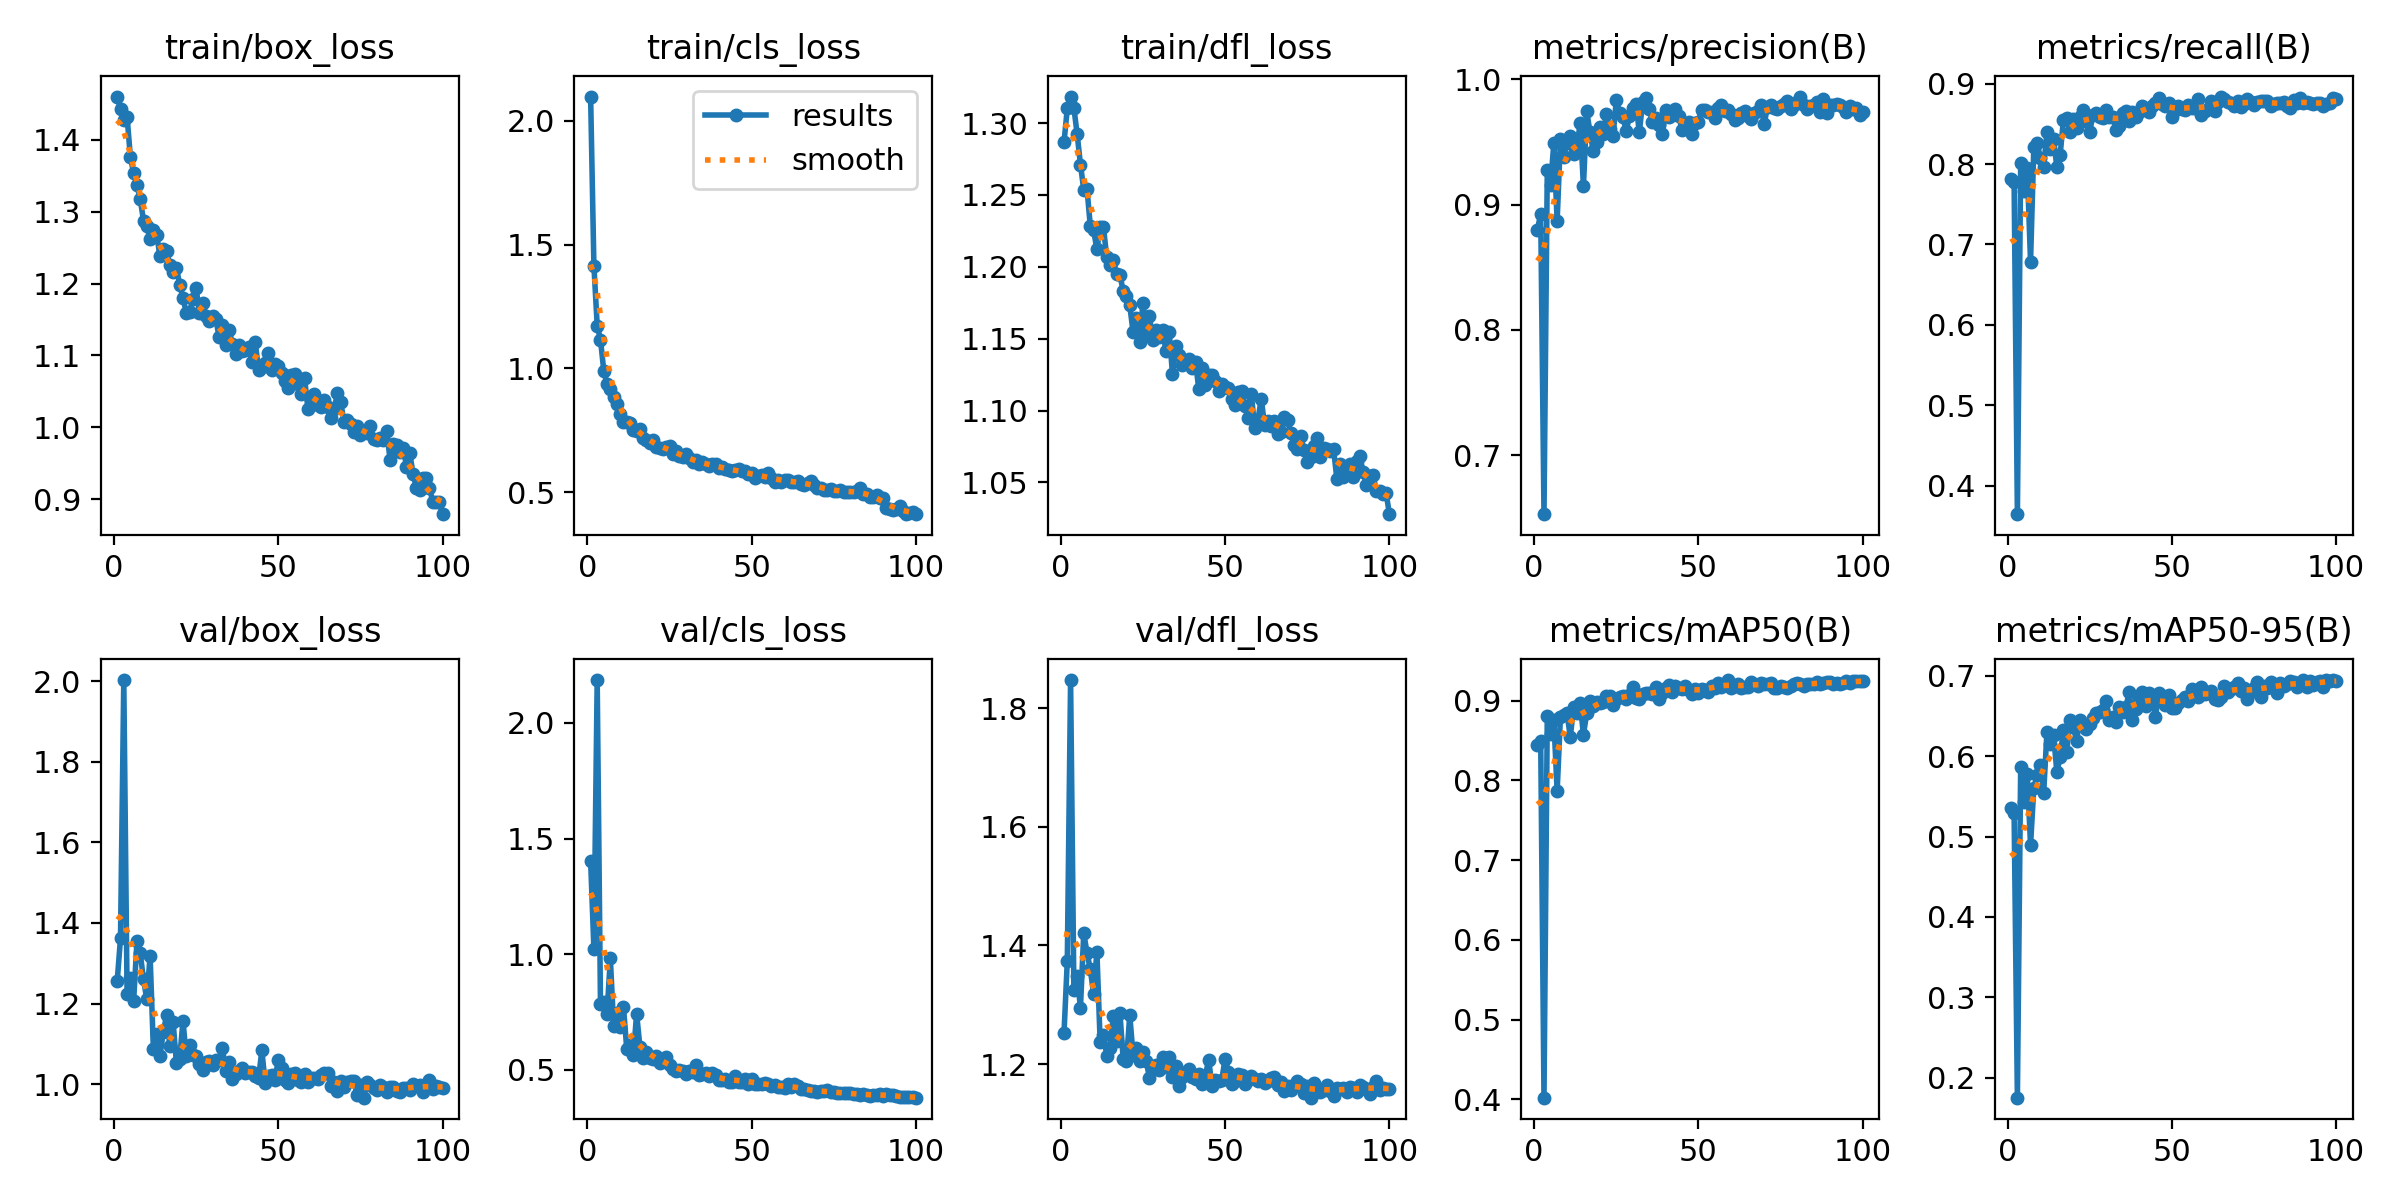

The file beside this chart, header and first rows:
epoch, train/box_loss, train/cls_loss, train/dfl_loss, metrics/precision(B), metrics/recall(B), metrics/mAP50(B), metrics/mAP50-95(B), val/box_loss, val/cls_loss, val/dfl_loss, lr/pg0, lr/pg1, lr/pg2
1, 1.46, 2.098, 1.287, 0.8799, 0.7819, 0.8443, 0.5351, 1.256, 1.404, 1.252, 0.0006615, 0.0006615, 0.0006615
2, 1.443, 1.415, 1.31, 0.8927, 0.7782, 0.8498, 0.5288, 1.362, 1.023, 1.374, 0.001315, 0.001315, 0.001315
3, 1.428, 1.174, 1.319, 0.6531, 0.3645, 0.402, 0.1749, 2.002, 2.185, 1.847, 0.001955, 0.001955, 0.001955
4, 1.432, 1.117, 1.311, 0.9273, 0.8008, 0.8809, 0.5868, 1.223, 0.7844, 1.326, 0.001941, 0.001941, 0.001941
5, 1.377, 0.9912, 1.292, 0.9154, 0.7664, 0.8582, 0.5433, 1.264, 0.7929, 1.348, 0.001921, 0.001921, 0.001921
6, 1.353, 0.9361, 1.271, 0.949, 0.7947, 0.8757, 0.5779, 1.207, 0.7432, 1.295, 0.001901, 0.001901, 0.001901
7, 1.337, 0.9152, 1.254, 0.8868, 0.6786, 0.7862, 0.4895, 1.354, 0.9817, 1.421, 0.001881, 0.001881, 0.001881
8, 1.317, 0.8836, 1.254, 0.9524, 0.8212, 0.8793, 0.5607, 1.325, 0.6903, 1.387, 0.001861, 0.001861, 0.001861
9, 1.288, 0.8576, 1.228, 0.9379, 0.8265, 0.8825, 0.5768, 1.26, 0.7474, 1.36, 0.001842, 0.001842, 0.001842
10, 1.28, 0.8161, 1.226, 0.9493, 0.8074, 0.8845, 0.5891, 1.21, 0.6869, 1.318, 0.001822, 0.001822, 0.001822
11, 1.262, 0.7837, 1.212, 0.9544, 0.7967, 0.8542, 0.5547, 1.318, 0.7702, 1.39, 0.001802, 0.001802, 0.001802
12, 1.275, 0.783, 1.228, 0.9402, 0.8398, 0.892, 0.6308, 1.088, 0.5899, 1.236, 0.001782, 0.001782, 0.001782
13, 1.268, 0.7812, 1.227, 0.945, 0.8183, 0.885, 0.6158, 1.125, 0.6077, 1.25, 0.001762, 0.001762, 0.001762
14, 1.239, 0.7514, 1.207, 0.9652, 0.8306, 0.8965, 0.6268, 1.069, 0.5621, 1.214, 0.001743, 0.001743, 0.001743
15, 1.248, 0.7486, 1.201, 0.9146, 0.7967, 0.8573, 0.5805, 1.129, 0.7428, 1.227, 0.001723, 0.001723, 0.001723
16, 1.245, 0.756, 1.205, 0.9744, 0.8111, 0.8842, 0.5985, 1.171, 0.5987, 1.28, 0.001703, 0.001703, 0.001703
17, 1.226, 0.7186, 1.195, 0.9575, 0.8549, 0.8999, 0.633, 1.096, 0.5506, 1.239, 0.001683, 0.001683, 0.001683
18, 1.216, 0.7126, 1.195, 0.9424, 0.8567, 0.8936, 0.6049, 1.155, 0.5781, 1.287, 0.001663, 0.001663, 0.001663
19, 1.222, 0.6994, 1.183, 0.9501, 0.8399, 0.898, 0.6457, 1.053, 0.5501, 1.208, 0.001644, 0.001644, 0.001644
20, 1.199, 0.7104, 1.18, 0.9619, 0.8563, 0.8965, 0.6367, 1.062, 0.5454, 1.205, 0.001624, 0.001624, 0.001624
21, 1.18, 0.6842, 1.173, 0.9559, 0.8449, 0.8988, 0.6192, 1.157, 0.5594, 1.282, 0.001604, 0.001604, 0.001604
22, 1.16, 0.6778, 1.155, 0.9721, 0.8581, 0.9056, 0.6456, 1.07, 0.5292, 1.216, 0.001584, 0.001584, 0.001584
23, 1.161, 0.675, 1.165, 0.9602, 0.8671, 0.9059, 0.6394, 1.097, 0.5396, 1.227, 0.001564, 0.001564, 0.001564
24, 1.179, 0.6846, 1.147, 0.9544, 0.8532, 0.8947, 0.6343, 1.071, 0.5562, 1.205, 0.001545, 0.001545, 0.001545
25, 1.194, 0.6861, 1.175, 0.9832, 0.8404, 0.9018, 0.6397, 1.07, 0.5191, 1.22, 0.001525, 0.001525, 0.001525
26, 1.159, 0.6526, 1.154, 0.9732, 0.8614, 0.9045, 0.6476, 1.05, 0.5033, 1.205, 0.001505, 0.001505, 0.001505
27, 1.173, 0.6666, 1.166, 0.97, 0.8638, 0.9052, 0.6544, 1.036, 0.4971, 1.177, 0.001485, 0.001485, 0.001485
28, 1.155, 0.645, 1.149, 0.9587, 0.8585, 0.9018, 0.6557, 1.056, 0.4976, 1.195, 0.001465, 0.001465, 0.001465
29, 1.148, 0.6443, 1.156, 0.9703, 0.8573, 0.9075, 0.6574, 1.057, 0.4956, 1.199, 0.001446, 0.001446, 0.001446
30, 1.155, 0.6553, 1.151, 0.9769, 0.8676, 0.9167, 0.6684, 1.049, 0.4821, 1.19, 0.001426, 0.001426, 0.001426
31, 1.151, 0.6366, 1.156, 0.9802, 0.8583, 0.9038, 0.6449, 1.061, 0.4941, 1.211, 0.001406, 0.001406, 0.001406
32, 1.125, 0.6206, 1.141, 0.9576, 0.8582, 0.9017, 0.6487, 1.06, 0.4916, 1.194, 0.001386, 0.001386, 0.001386
33, 1.143, 0.6319, 1.155, 0.9814, 0.8429, 0.9082, 0.6427, 1.091, 0.5231, 1.212, 0.001366, 0.001366, 0.001366
34, 1.114, 0.6152, 1.125, 0.9849, 0.847, 0.9095, 0.6617, 1.031, 0.4766, 1.177, 0.001347, 0.001347, 0.001347
35, 1.136, 0.6206, 1.145, 0.9764, 0.8635, 0.9095, 0.6546, 1.055, 0.482, 1.197, 0.001327, 0.001327, 0.001327
36, 1.117, 0.6122, 1.139, 0.9657, 0.8663, 0.9085, 0.6608, 1.012, 0.4861, 1.163, 0.001307, 0.001307, 0.001307
37, 1.101, 0.6072, 1.132, 0.9688, 0.8532, 0.9169, 0.68, 1.024, 0.4726, 1.178, 0.001287, 0.001287, 0.001287
38, 1.115, 0.6136, 1.133, 0.9634, 0.8648, 0.9022, 0.6454, 1.034, 0.4848, 1.187, 0.001267, 0.001267, 0.001267
39, 1.107, 0.6131, 1.136, 0.956, 0.8583, 0.9091, 0.6591, 1.041, 0.4769, 1.192, 0.001248, 0.001248, 0.001248
40, 1.108, 0.5993, 1.13, 0.9753, 0.8645, 0.9155, 0.6707, 1.029, 0.4575, 1.178, 0.001228, 0.001228, 0.001228
41, 1.112, 0.603, 1.134, 0.9697, 0.8717, 0.9193, 0.6806, 1.03, 0.4567, 1.175, 0.001208, 0.001208, 0.001208
42, 1.091, 0.5931, 1.115, 0.9718, 0.8686, 0.9111, 0.6629, 1.03, 0.4585, 1.183, 0.001188, 0.001188, 0.001188
43, 1.118, 0.5904, 1.129, 0.9764, 0.8645, 0.9177, 0.6788, 1.02, 0.4476, 1.166, 0.001168, 0.001168, 0.001168
44, 1.08, 0.5865, 1.118, 0.9703, 0.8717, 0.9156, 0.6768, 1.014, 0.4487, 1.18, 0.001149, 0.001149, 0.001149
45, 1.083, 0.5889, 1.125, 0.9598, 0.8758, 0.9142, 0.6487, 1.084, 0.4753, 1.208, 0.001129, 0.001129, 0.001129
46, 1.09, 0.5926, 1.124, 0.9609, 0.8823, 0.9183, 0.6792, 1.003, 0.4481, 1.164, 0.001109, 0.001109, 0.001109
47, 1.103, 0.584, 1.12, 0.9661, 0.8747, 0.9138, 0.6716, 1.021, 0.4471, 1.173, 0.001089, 0.001089, 0.001089
48, 1.08, 0.5855, 1.114, 0.9563, 0.8717, 0.9086, 0.6637, 1.023, 0.4586, 1.172, 0.001069, 0.001069, 0.001069
49, 1.088, 0.5726, 1.119, 0.9649, 0.8759, 0.9148, 0.6765, 1.011, 0.44, 1.173, 0.00105, 0.00105, 0.00105
50, 1.085, 0.5776, 1.116, 0.9662, 0.8583, 0.9097, 0.6599, 1.06, 0.4625, 1.209, 0.00103, 0.00103, 0.00103
51, 1.075, 0.5593, 1.115, 0.9758, 0.8674, 0.9151, 0.66, 1.039, 0.4369, 1.186, 0.00101, 0.00101, 0.00101
52, 1.065, 0.5639, 1.108, 0.9752, 0.8717, 0.9127, 0.6665, 1.011, 0.439, 1.166, 0.0009902, 0.0009902, 0.0009902
53, 1.055, 0.5712, 1.104, 0.9734, 0.8686, 0.9113, 0.6704, 1.002, 0.4387, 1.172, 0.0009704, 0.0009704, 0.0009704
54, 1.072, 0.5618, 1.113, 0.9735, 0.867, 0.9187, 0.6739, 1.025, 0.442, 1.183, 0.0009506, 0.0009506, 0.0009506
55, 1.073, 0.576, 1.113, 0.9692, 0.8737, 0.9158, 0.6688, 1.028, 0.4404, 1.182, 0.0009308, 0.0009308, 0.0009308
56, 1.06, 0.5585, 1.103, 0.9769, 0.8696, 0.9224, 0.6841, 1.009, 0.4314, 1.167, 0.000911, 0.000911, 0.000911
57, 1.046, 0.5423, 1.095, 0.9792, 0.8694, 0.9172, 0.6762, 1.006, 0.4343, 1.174, 0.0008912, 0.0008912, 0.0008912
58, 1.069, 0.548, 1.111, 0.9742, 0.8809, 0.9196, 0.6732, 1.024, 0.4265, 1.179, 0.0008714, 0.0008714, 0.0008714
59, 1.026, 0.5429, 1.088, 0.9757, 0.8614, 0.9258, 0.6866, 1.006, 0.4275, 1.175, 0.0008516, 0.0008516, 0.0008516
60, 1.042, 0.55, 1.094, 0.9725, 0.8655, 0.9163, 0.6771, 1.014, 0.4213, 1.172, 0.0008318, 0.0008318, 0.0008318
... 40 more rows
